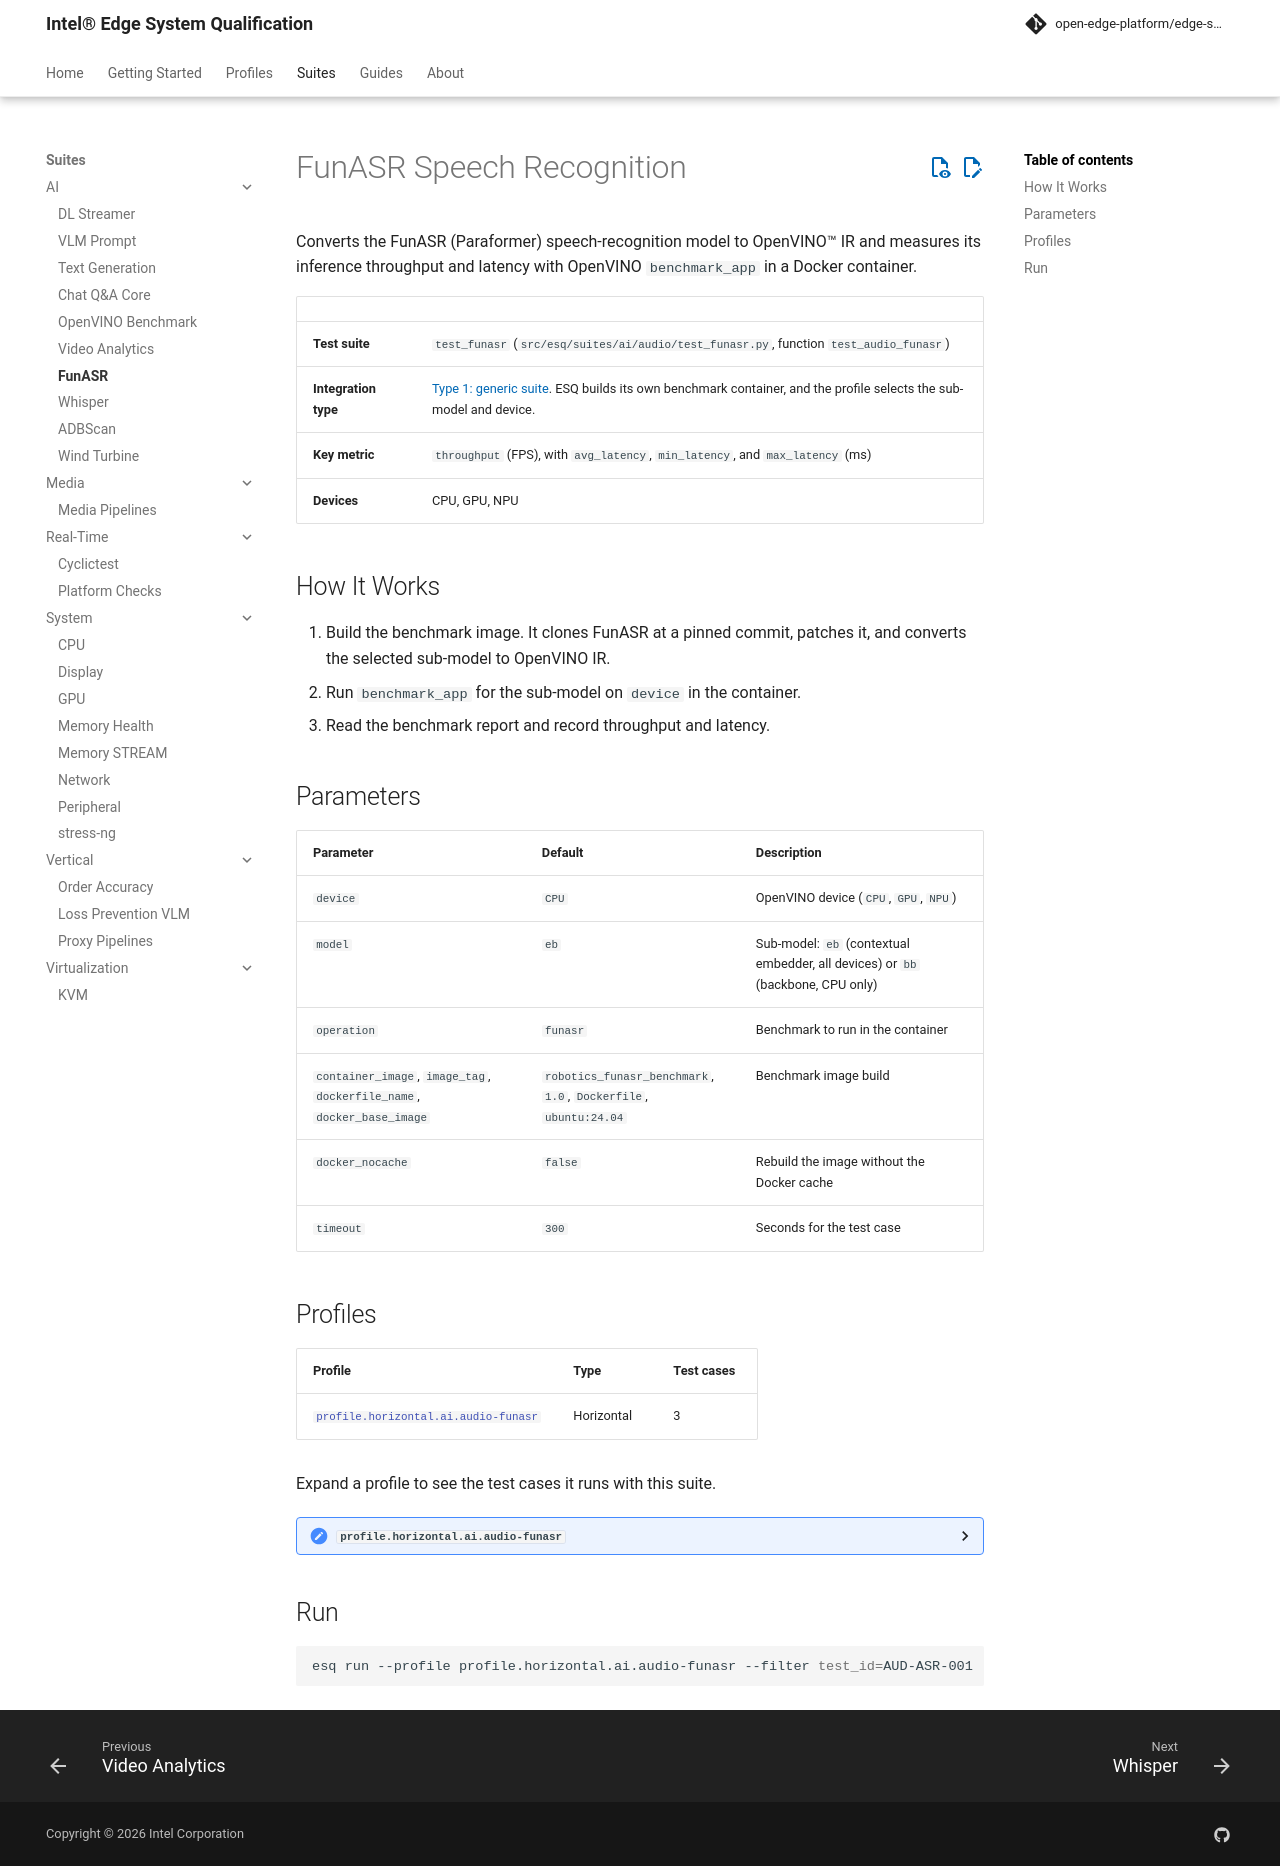

repository: open-edge-platform/edge-system-qualification · page: main/suites/ai/funasr/index.html · generator: mkdocs

# FunASR Speech Recognition

Converts the FunASR (Paraformer) speech-recognition model to OpenVINO™ IR and measures its inference throughput and latency with OpenVINO `benchmark_app` in a Docker container.

| | |
|---|---|
| **Test suite** | `test_funasr` (`src/esq/suites/ai/audio/test_funasr.py`, function `test_audio_funasr`) |
| **Integration type** | [Type 1: generic suite](../../guides/developer/integration-types.md#type-1-generic-suite-with-configurable-ingredients). ESQ builds its own benchmark container, and the profile selects the sub-model and device. |
| **Key metric** | `throughput` (FPS), with `avg_latency`, `min_latency`, and `max_latency` (ms) |
| **Devices** | CPU, GPU, NPU |

## How It Works

1. Build the benchmark image. It clones FunASR at a pinned commit, patches it, and converts the selected sub-model to OpenVINO IR.
2. Run `benchmark_app` for the sub-model on `device` in the container.
3. Read the benchmark report and record throughput and latency.

## Parameters

| Parameter | Default | Description |
|-----------|---------|-------------|
| `device` | `CPU` | OpenVINO device (`CPU`, `GPU`, `NPU`) |
| `model` | `eb` | Sub-model: `eb` (contextual embedder, all devices) or `bb` (backbone, CPU only) |
| `operation` | `funasr` | Benchmark to run in the container |
| `container_image`, `image_tag`, `dockerfile_name`, `docker_base_image` | `robotics_funasr_benchmark`, `1.0`, `Dockerfile`, `ubuntu:24.04` | Benchmark image build |
| `docker_nocache` | `false` | Rebuild the image without the Docker cache |
| `timeout` | `300` | Seconds for the test case |

## Profiles

<!-- esq:suite-profiles test_funasr -->

## Run

```bash
esq run --profile profile.horizontal.ai.audio-funasr --filter test_id=AUD-ASR-001
```
